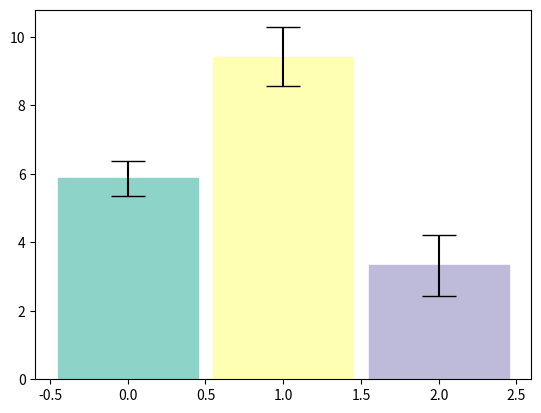

Here is the Python script that generated this plot:
# %%
#!/usr/bin/env python
import matplotlib.pyplot as plt
import matplotlib.colors as color
import numpy as np
import seaborn as sns
import pandas as pd

# Only use for plot layout adjustment
DEBUG = False
#%%
class BarGraph:
    '''
        Input format:

        data: array of arrays, where each array is a feature. So the length of array of arrays is a number of features.

    '''
    def __init__(self,
                 data:list,
                 mask = None) -> None:

        self.raw_data = data
        self.length = len(data)
        # self.default_bar_colors
        # self.default_border_colors
        
        
        
        
    #params how wide is the bar
    #the number of bars -- the number of lists
    #params if you want filling
    #params the edges of bar the color and thickness
    #if you want stds or not
    #width is from 0 and 1 as well as the coordinates, the bars can overlap
    #option for a log scale
    #also add horizontal barplot
    
    #vertical means if bars are horizontal or vertical
    #barwidth width of a bar from 0 to 1
    
    #groupBy if you want certain bars to be grouped within each for example if you 
    #have the same experiment with differenet groups
    #also add legend
    
    
    
    ### vertical : draws horizontal or vertical barplot, default is vertical ###
    ### barWidth : regulates bar thickness, varies from 0.0 to 1, where 1 yields no space in between bars, default is 0.9 ###
    ### colorsBarsFill : 
        
    def draw(self,
             vertical = True,
             barWidth = 0.9,
             colorsBarsFill = None,
             colorsBarsBorder = None,
             noBorder = False,
             noFill = True,
             errBar = True,
             errBarCapWidth = 0.0,
             scatterData = True,
             groupBy = None, #should be a number
             groupByAxis = None,
             tickLabels = [0,0,0], 
             markers = None,
             annotate = True,
             annotateLabels = None):
        
        
        #### Make data ###
        y = self.raw_data
        x = list(range(len(y))) # x-coordinates of your bars
        
        
        
        ### Take into account all the parameters ###
        
        ##we need to check if this is a singular value if it is color like
        ##if there are multiple colors we need to make sure that they are the same length as data
        ##and also that they are 
        if (colorsBarsFill==None
           or (not hasattr(colorsBarsFill, "__len__") and color.is_color_like(colorsBarsFill)==False) #check for a singular value
           or (len(colorsBarsFill)!=self.length) #if the number of colors dont match the number of bars
           or (not all(color.is_color_like(i) for i in colorsBarsFill))): #if the numbers are not correctly formatted
            colorsBarsFill = plt.cm.Set3(np.arange(len(self.raw_data)))
        
    
            
        if colorsBarsBorder==None:
            colorsBarsBorder = plt.cm.Set3(np.arange(len(self.raw_data)))
            
            
        # if groupBy: call the function itself
        # # markers = ["." , "," , "o" , "v" , "^" , "<", ">"]
        # # colors = ['r','g','b','c','m', 'y', 'k']
        # #also add subplots
        fig, ax = plt.subplots()
        #compute error Bars
        if errBar:
            stds = [np.std(yi) for yi in y]
        #compute bar heights
        bar_heights = [np.mean(yi) for yi in y]
        
        
        ### Draw a vertical main plot ###
        if vertical:
            ax.bar(x,
                height=bar_heights,
                yerr=stds,    # error bars
                # ecolor = colors,
                capsize=12, # error bar cap width in points
                width=barWidth,    # bar width
                # tick_label=["control", "test"],
                color=colorsBarsFill,  # face color transparent
                edgecolor=colorsBarsBorder,
                # linewidth = 4
                #ecolor=colors,    # error bar colors; setting this raises an error for whatever reason.
            )
        ### Draw a horizonatal main plot ###
        else:
            print(x,y)
            ax.barh(x,
                bar_heights,
                height=barWidth,
                yerr=stds,    # error bars
                # # ecolor = colors,
                # capsize=12, # error bar cap width in points
                # width=barWidth,    # bar width
                # # tick_label=["control", "test"],
                # color=(0,0,0,0),  # face color transparent
                # # edgecolor=colors,
                # linewidth = 4
                #ecolor=colors,    # error bar colors; setting this raises an error for whatever reason.
            )
    #     for i in range(len(x)):
    #         # distribute scatter randomly across whole width of bar
    #         ax.scatter(x[i] + np.random.random(y[i].size) * barWidth - barWidth / 2, y[i], marker = 'v',color=colors[i])

    #     plt.show()
    # def compose():
        
#     def barplot_annotate_brackets(num1, num2, data, center, height, yerr=None, dh=.05, barh=.05, fs=None, maxasterix=None):
#     """ 
#     Annotate barplot with p-values.

#     :param num1: number of left bar to put bracket over
#     :param num2: number of right bar to put bracket over
#     :param data: string to write or number for generating asterixes
#     :param center: centers of all bars (like plt.bar() input)
#     :param height: heights of all bars (like plt.bar() input)
#     :param yerr: yerrs of all bars (like plt.bar() input)
#     :param dh: height offset over bar / bar + yerr in axes coordinates (0 to 1)
#     :param barh: bar height in axes coordinates (0 to 1)
#     :param fs: font size
#     :param maxasterix: maximum number of asterixes to write (for very small p-values)
#     """

#     if type(data) is str:
#         text = data
#     else:
#         # * is p < 0.05
#         # ** is p < 0.005
#         # *** is p < 0.0005
#         # etc.
#         text = ''
#         p = .05

#         while data < p:
#             text += '*'
#             p /= 10.

#             if maxasterix and len(text) == maxasterix:
#                 break

#         if len(text) == 0:
#             text = 'n. s.'

#     lx, ly = center[num1], height[num1]
#     rx, ry = center[num2], height[num2]

#     if yerr:
#         ly += yerr[num1]
#         ry += yerr[num2]

#     ax_y0, ax_y1 = plt.gca().get_ylim()
#     dh *= (ax_y1 - ax_y0)
#     barh *= (ax_y1 - ax_y0)

#     y = max(ly, ry) + dh

#     barx = [lx, lx, rx, rx]
#     bary = [y, y+barh, y+barh, y]
#     mid = ((lx+rx)/2, y+barh)

#     plt.plot(barx, bary, c='black')

#     kwargs = dict(ha='center', va='bottom')
#     if fs is not None:
#         kwargs['fontsize'] = fs

#     plt.text(*mid, text, **kwargs)
# plt.figure()
# plt.bar(bars, heights, align='center')
# plt.ylim(0, 5)
# barplot_annotate_brackets(0, 1, .1, bars, heights)
# barplot_annotate_brackets(1, 2, .001, bars, heights)
# barplot_annotate_brackets(0, 2, 'p < 0.0075', bars, heights, dh=.2)

data = np.random.normal(100, 20, 200)
data = y = [np.random.random(30) * 2 + 5, np.random.random(10) * 3 + 8, np.random.random(10) * 3 + 2]
bar = BarGraph(data)
# Creating dataset
bar.draw(vertical = True, barWidth = 0.9, )


# use a decorator function to put what you want on the top of the parplots



# %%
# print(color.is_color_like('red'))
# print(color.is_color_like([0,0,0]))
# print(color.is_color_like([0,0]))


#bar.draw(vertical = True, barWidth = 0.9, colorsBarsFill = 'red')


# %%
